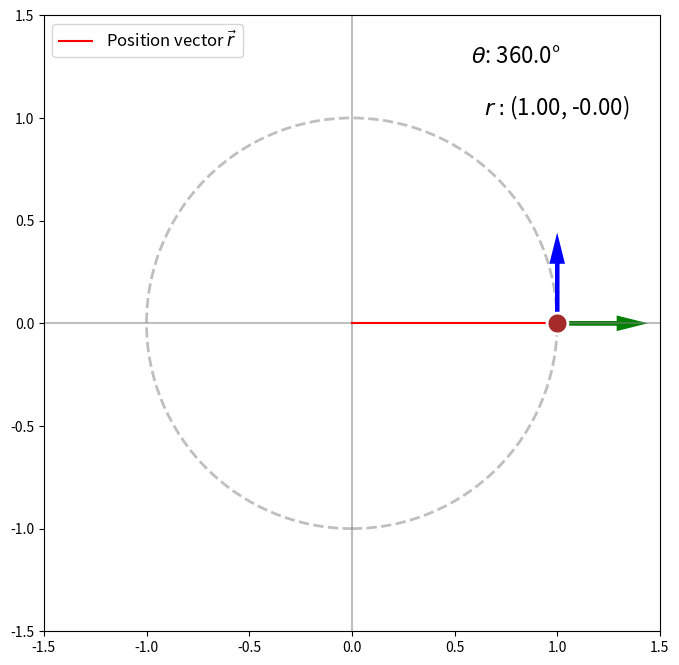

Python code for this plot:
import numpy as np
import matplotlib.pyplot as plt
import matplotlib.animation as animation

# Set up the figure and axis
fig = plt.figure(figsize=(8, 8))
ax = plt.axes(xlim=(-1.5, 1.5), ylim=(-1.5, 1.5))
ax.set_aspect('equal')
circle = plt.Circle((0, 0), 1, fill=False, ls='dashed', color='gray', alpha=0.5, lw=2)
ax.add_artist(circle)

# Initialize the particle
particle, = ax.plot([], [], 'o', ms=15, mfc='brown', mec='white', mew=2, zorder=10)

# Add x and y axes
ax.axhline(0, color='gray', lw=1.5, alpha=0.5)
ax.axvline(0, color='gray', lw=1.5, alpha=0.5)

# Initialize the position vector, unit vectors, and scaling factor
vector, = ax.plot([], [], 'r', lw=1.5, label=r'Position vector $\vec{r}$', zorder=5)
r_unit_arrow = None
theta_unit_arrow = None
scale_factor = 0.3

# Add legend to the plot
ax.legend(loc='upper left', fontsize=12)

# Initialize the angle text annotation
angle_text = ax.text(1.3, 1.3, '', fontsize=16, ha='center', va='center')
# Initialize the position text annotation
position_text = ax.text(1.1, 1.1, '', fontsize=16, ha='center', va='center')


# Define the function to update the particle and position vector
def update_particle(frame):
    global r_unit_arrow, theta_unit_arrow
    
    # Clear the previous unit vectors
    if r_unit_arrow:
        r_unit_arrow.remove()
        r_unit_arrow = None
    if theta_unit_arrow:
        theta_unit_arrow.remove()
        theta_unit_arrow = None
    # Compute the new position
    x = np.cos(frame)
    y = np.sin(frame)
    particle.set_data([x], [y])
    
    # Compute the position vector
    vector.set_data([0, x], [0, y])
    
    # Compute the unit vectors of r and theta
    r = np.array([x, y])
    r_unit_vec = r / np.linalg.norm(r)
    v = np.array([-y, x])
    theta_unit_vec = v / np.linalg.norm(v)
    
    # Update the unit vectors with scaling
    #r_unit.set_data([x, x + scale_factor * r_unit_vec[0]], [y, y + scale_factor * r_unit_vec[1]])
    #theta_unit.set_data([x, x + scale_factor * theta_unit_vec[0]], [y, y + scale_factor * theta_unit_vec[1]])
    
    # Update the unit vectors with scaling
    r_unit_arrow = ax.arrow(x, y, scale_factor * r_unit_vec[0], scale_factor * r_unit_vec[1], head_width=0.05, head_length=0.1, fc='g', ec='g', lw=3)
    theta_unit_arrow = ax.arrow(x, y, scale_factor * theta_unit_vec[0], scale_factor * theta_unit_vec[1], head_width=0.05, head_length=0.1, fc='b', ec='b', lw=3)
    

    # Update the angle text annotation
    angle_degrees = np.degrees(frame)
    angle_text.set_text(r'$\theta$: {:.1f}°'.format(angle_degrees))
    angle_text.set_position((0.8, 1.3))

    # Update the position text annotation
    position_text.set_text(r'$r: $({:.2f}, {:.2f})'.format(x, y))
    position_text.set_position((1.0, 1.05))
    
    return particle, vector, r_unit_arrow, theta_unit_arrow, angle_text, position_text
    

# Set up the animation
ani = animation.FuncAnimation(fig, update_particle, frames=np.linspace(0, 2*np.pi, 100))


# Show the animation
plt.show()

#ani.save('particle_motion.gif', writer='pillow')

# Save the animation as a GIF using Pillow
writer = animation.PillowWriter(fps=5)
ani.save("particle_motion.gif", writer=writer)
